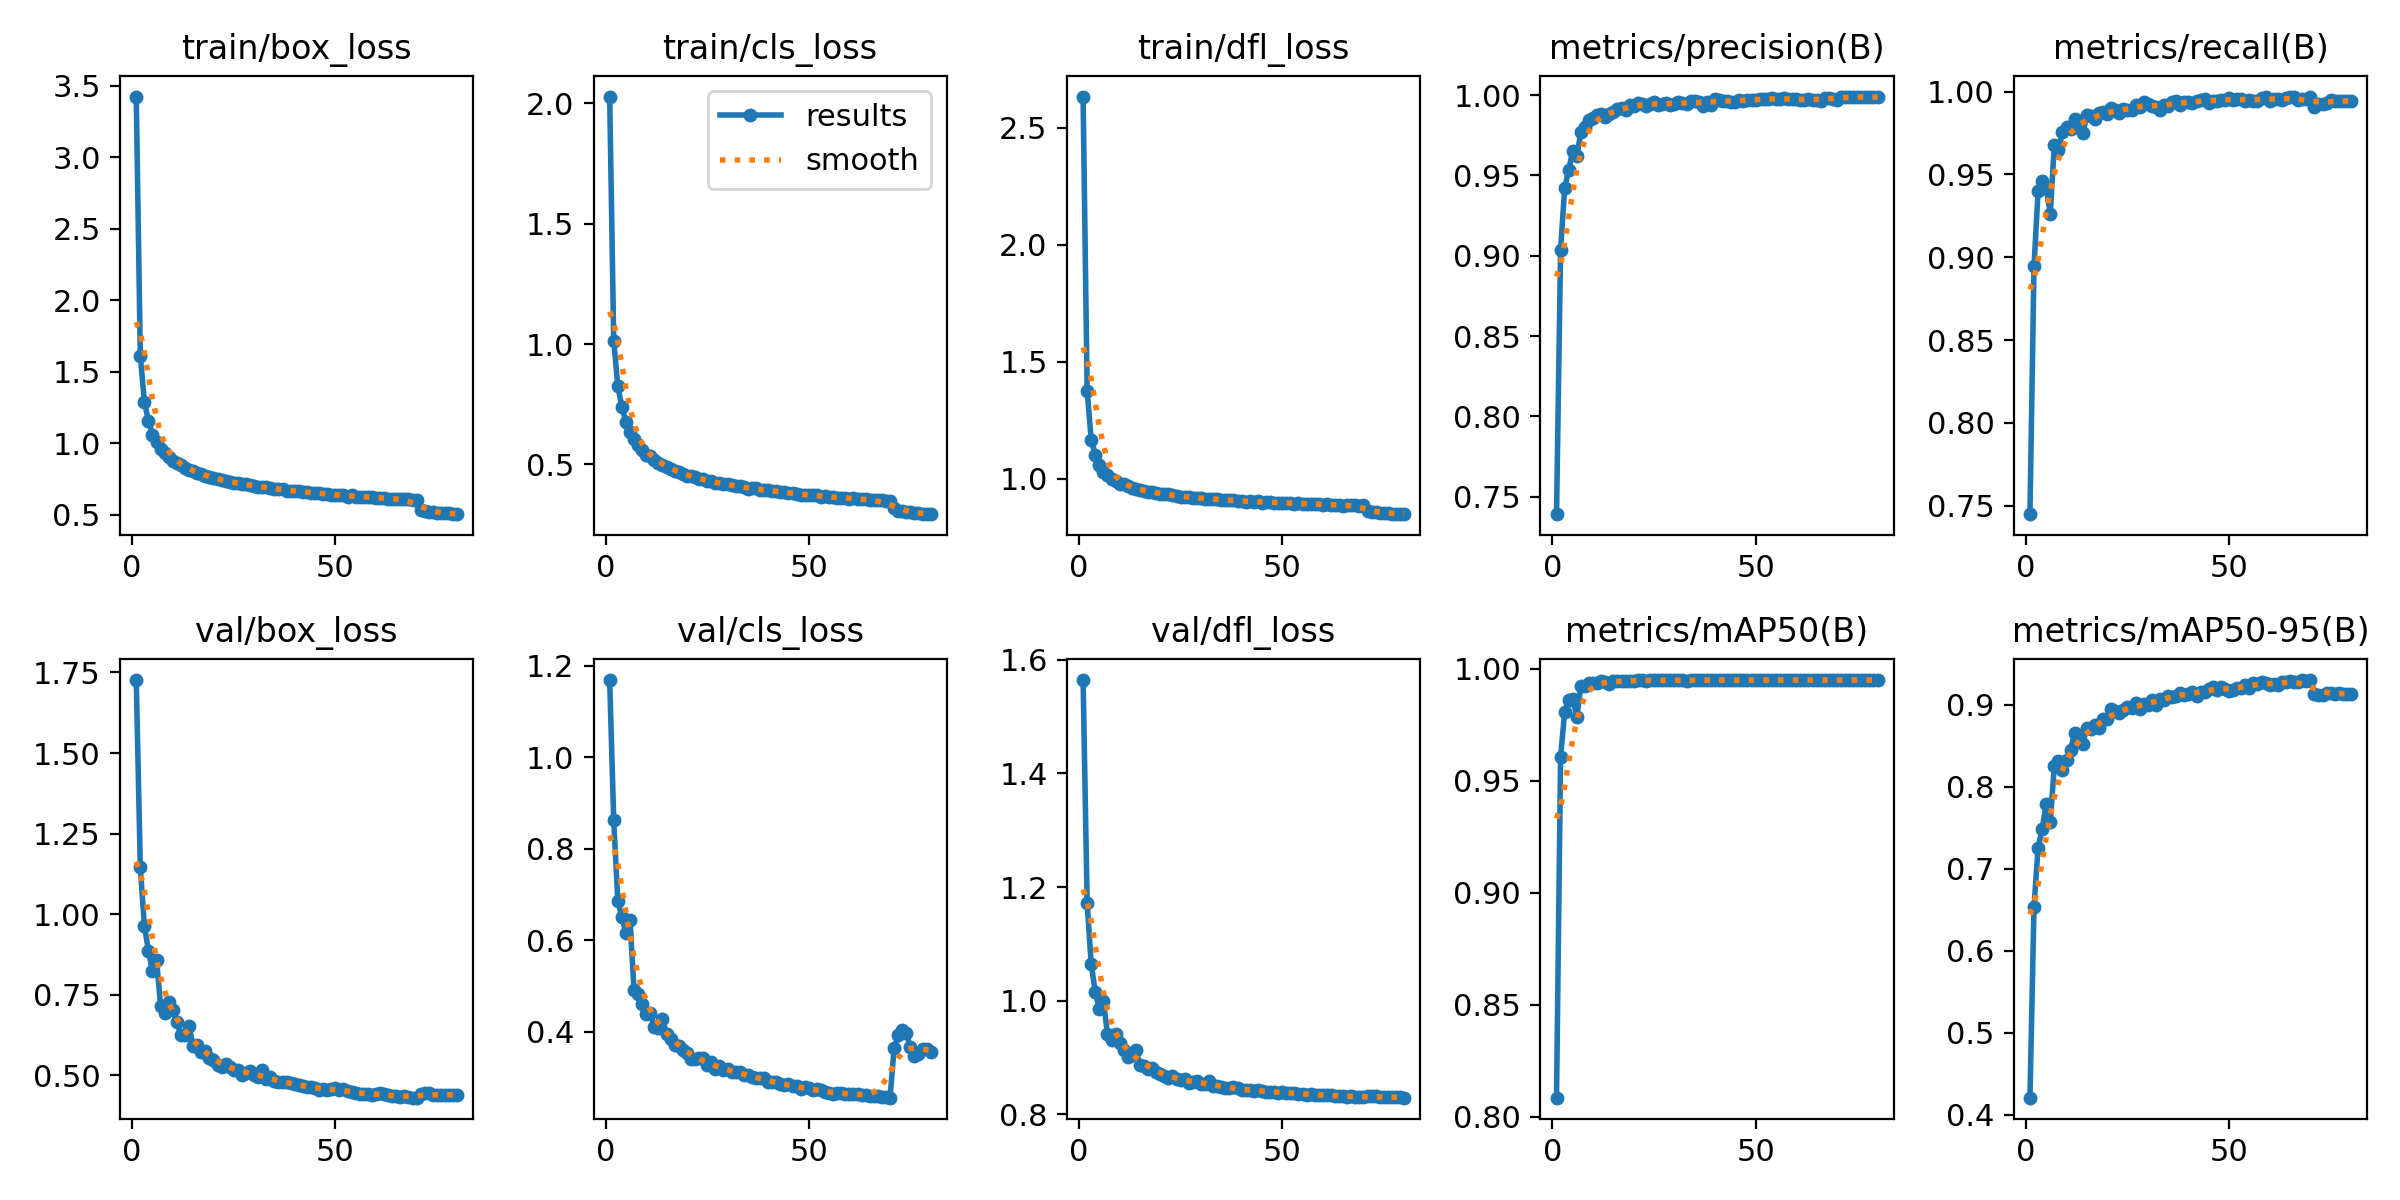

The table this chart was drawn from, first rows:
epoch, time, train/box_loss, train/cls_loss, train/dfl_loss, metrics/precision(B), metrics/recall(B), metrics/mAP50(B), metrics/mAP50-95(B), val/box_loss, val/cls_loss, val/dfl_loss, lr/pg0, lr/pg1, lr/pg2
1, 36.1, 3.423, 2.028, 2.634, 0.7391, 0.7449, 0.8085, 0.4208, 1.726, 1.169, 1.564, 0.0004752, 0.0004752, 0.0004752
2, 65.79, 1.61, 1.014, 1.376, 0.9036, 0.8945, 0.9605, 0.6535, 1.145, 0.8617, 1.172, 0.0009398, 0.0009398, 0.0009398
3, 94.45, 1.289, 0.8252, 1.167, 0.9419, 0.9397, 0.9807, 0.7258, 0.9644, 0.6848, 1.064, 0.001393, 0.001393, 0.001393
4, 123.5, 1.158, 0.7385, 1.101, 0.9536, 0.946, 0.9862, 0.7489, 0.8861, 0.651, 1.016, 0.001376, 0.001376, 0.001376
5, 152, 1.061, 0.6777, 1.058, 0.9655, 0.9416, 0.9867, 0.7789, 0.8222, 0.615, 0.9847, 0.001358, 0.001358, 0.001358
6, 181.8, 1.008, 0.6337, 1.031, 0.9622, 0.9262, 0.9786, 0.7571, 0.8578, 0.6442, 0.9998, 0.001341, 0.001341, 0.001341
7, 210.3, 0.9632, 0.6065, 1.015, 0.9771, 0.968, 0.9924, 0.8258, 0.7144, 0.49, 0.9404, 0.001323, 0.001323, 0.001323
8, 239.1, 0.9292, 0.5803, 1.001, 0.9802, 0.965, 0.9924, 0.8311, 0.6935, 0.4828, 0.9315, 0.001305, 0.001305, 0.001305
9, 268.3, 0.9063, 0.5615, 0.9911, 0.9848, 0.9757, 0.9937, 0.821, 0.7269, 0.4603, 0.9404, 0.001288, 0.001288, 0.001288
10, 298.3, 0.8789, 0.5408, 0.9797, 0.9856, 0.9784, 0.9938, 0.8331, 0.7028, 0.4395, 0.9257, 0.00127, 0.00127, 0.00127
11, 326.2, 0.8657, 0.5338, 0.9777, 0.9878, 0.9774, 0.9937, 0.8453, 0.6647, 0.4398, 0.9136, 0.001252, 0.001252, 0.001252
12, 355.6, 0.8471, 0.5189, 0.9685, 0.9884, 0.9834, 0.9945, 0.8662, 0.6248, 0.41, 0.9007, 0.001234, 0.001234, 0.001234
13, 383.8, 0.8304, 0.5065, 0.9621, 0.9863, 0.9822, 0.9942, 0.8612, 0.6241, 0.4073, 0.9036, 0.001217, 0.001217, 0.001217
14, 412.3, 0.8154, 0.4979, 0.956, 0.9882, 0.9748, 0.9933, 0.8526, 0.6524, 0.4283, 0.9125, 0.001199, 0.001199, 0.001199
15, 441.5, 0.8087, 0.4895, 0.9542, 0.9893, 0.9857, 0.9946, 0.8721, 0.5901, 0.3957, 0.8872, 0.001181, 0.001181, 0.001181
16, 470.3, 0.7945, 0.4815, 0.9489, 0.9914, 0.9851, 0.9946, 0.8702, 0.5952, 0.3837, 0.8853, 0.001164, 0.001164, 0.001164
17, 499, 0.7835, 0.4734, 0.945, 0.9923, 0.9834, 0.9945, 0.8759, 0.5732, 0.3715, 0.8802, 0.001146, 0.001146, 0.001146
18, 527.2, 0.7715, 0.4686, 0.9432, 0.991, 0.9871, 0.9947, 0.8717, 0.5766, 0.3676, 0.8814, 0.001128, 0.001128, 0.001128
19, 555.9, 0.7646, 0.4584, 0.9382, 0.9937, 0.9875, 0.9948, 0.883, 0.5539, 0.3595, 0.8742, 0.001111, 0.001111, 0.001111
20, 584.8, 0.7552, 0.4535, 0.9346, 0.9933, 0.9864, 0.9948, 0.8823, 0.5481, 0.3537, 0.8712, 0.001093, 0.001093, 0.001093
21, 613.6, 0.749, 0.4502, 0.9367, 0.9948, 0.9902, 0.9949, 0.8951, 0.5307, 0.34, 0.8672, 0.001075, 0.001075, 0.001075
22, 641.3, 0.746, 0.4486, 0.934, 0.9944, 0.9887, 0.9948, 0.8926, 0.5246, 0.3405, 0.8641, 0.001058, 0.001058, 0.001058
23, 685.5, 0.7368, 0.4403, 0.9306, 0.9933, 0.9873, 0.9947, 0.8896, 0.5342, 0.3419, 0.8672, 0.00104, 0.00104, 0.00104
24, 723.1, 0.7325, 0.4381, 0.9284, 0.9946, 0.9896, 0.9949, 0.8936, 0.5267, 0.3412, 0.8622, 0.001022, 0.001022, 0.001022
25, 752.3, 0.7221, 0.4305, 0.9227, 0.996, 0.9891, 0.9949, 0.8974, 0.5158, 0.3265, 0.8602, 0.001005, 0.001005, 0.001005
26, 782.3, 0.7204, 0.4291, 0.9227, 0.994, 0.9889, 0.9948, 0.8962, 0.5176, 0.3329, 0.8619, 0.0009869, 0.0009869, 0.0009869
27, 811.4, 0.712, 0.4235, 0.9232, 0.9948, 0.9919, 0.9949, 0.9028, 0.5006, 0.3188, 0.8552, 0.0009692, 0.0009692, 0.0009692
28, 840.7, 0.7166, 0.4242, 0.9195, 0.9951, 0.9908, 0.9949, 0.8948, 0.5073, 0.3246, 0.8567, 0.0009515, 0.0009515, 0.0009515
29, 869.7, 0.7052, 0.4183, 0.9181, 0.994, 0.9938, 0.9949, 0.9013, 0.5129, 0.3151, 0.8582, 0.0009339, 0.0009339, 0.0009339
30, 899.5, 0.7036, 0.4167, 0.9169, 0.9942, 0.9925, 0.9949, 0.9005, 0.5013, 0.3182, 0.8529, 0.0009162, 0.0009162, 0.0009162
31, 928.8, 0.6973, 0.4127, 0.9142, 0.9956, 0.9913, 0.995, 0.9056, 0.4938, 0.3109, 0.854, 0.0008985, 0.0008985, 0.0008985
32, 958.1, 0.6938, 0.4103, 0.9159, 0.9951, 0.9909, 0.9949, 0.9002, 0.5147, 0.3111, 0.8583, 0.0008808, 0.0008808, 0.0008808
33, 988.2, 0.6945, 0.4098, 0.9139, 0.9943, 0.9892, 0.9948, 0.9072, 0.4886, 0.3124, 0.8502, 0.0008631, 0.0008631, 0.0008631
34, 1017, 0.6854, 0.4056, 0.9131, 0.9963, 0.9919, 0.9948, 0.9065, 0.4933, 0.3056, 0.8502, 0.0008454, 0.0008454, 0.0008454
35, 1046, 0.6782, 0.4, 0.9108, 0.9961, 0.9913, 0.9949, 0.9113, 0.4814, 0.3055, 0.8482, 0.0008277, 0.0008277, 0.0008277
36, 1076, 0.6824, 0.402, 0.9095, 0.996, 0.9938, 0.995, 0.9098, 0.4776, 0.2996, 0.846, 0.0008101, 0.0008101, 0.0008101
37, 1104, 0.6779, 0.4002, 0.9103, 0.9934, 0.9945, 0.9949, 0.9115, 0.4775, 0.2984, 0.8468, 0.0007924, 0.0007924, 0.0007924
38, 1134, 0.669, 0.3939, 0.9084, 0.9957, 0.9916, 0.995, 0.9147, 0.4777, 0.298, 0.8474, 0.0007747, 0.0007747, 0.0007747
39, 1164, 0.6685, 0.3923, 0.9049, 0.994, 0.9939, 0.9949, 0.9121, 0.4759, 0.2974, 0.8456, 0.000757, 0.000757, 0.000757
40, 1192, 0.6673, 0.3928, 0.9051, 0.9975, 0.994, 0.995, 0.9132, 0.4715, 0.2896, 0.8426, 0.0007393, 0.0007393, 0.0007393
41, 1221, 0.6637, 0.3908, 0.9028, 0.9971, 0.993, 0.995, 0.9163, 0.47, 0.2901, 0.8429, 0.0007216, 0.0007216, 0.0007216
42, 1268, 0.6621, 0.3876, 0.9032, 0.9961, 0.9943, 0.995, 0.9106, 0.4676, 0.289, 0.8426, 0.000704, 0.000704, 0.000704
43, 1323, 0.6581, 0.3855, 0.903, 0.9964, 0.9948, 0.9949, 0.9158, 0.4647, 0.2844, 0.8409, 0.0006863, 0.0006863, 0.0006863
44, 1352, 0.6541, 0.384, 0.9035, 0.996, 0.9958, 0.995, 0.9163, 0.4643, 0.2833, 0.8421, 0.0006686, 0.0006686, 0.0006686
45, 1406, 0.6535, 0.3819, 0.8988, 0.9958, 0.9932, 0.995, 0.92, 0.4595, 0.2852, 0.8411, 0.0006509, 0.0006509, 0.0006509
46, 1434, 0.6522, 0.3807, 0.9023, 0.997, 0.9944, 0.9949, 0.9215, 0.4554, 0.2798, 0.8396, 0.0006332, 0.0006332, 0.0006332
47, 1463, 0.6473, 0.3784, 0.9001, 0.9964, 0.9942, 0.995, 0.9186, 0.4564, 0.2809, 0.839, 0.0006155, 0.0006155, 0.0006155
48, 1492, 0.6449, 0.375, 0.8972, 0.9972, 0.9949, 0.995, 0.9213, 0.4547, 0.2742, 0.8385, 0.0005979, 0.0005979, 0.0005979
49, 1521, 0.6406, 0.3741, 0.8986, 0.997, 0.9951, 0.995, 0.9201, 0.4571, 0.2777, 0.8381, 0.0005802, 0.0005802, 0.0005802
50, 1563, 0.6417, 0.3741, 0.8981, 0.9972, 0.9963, 0.995, 0.9176, 0.4601, 0.2757, 0.8395, 0.0005625, 0.0005625, 0.0005625
51, 1591, 0.6368, 0.371, 0.8979, 0.9976, 0.9952, 0.995, 0.9181, 0.4533, 0.2726, 0.838, 0.0005448, 0.0005448, 0.0005448
52, 1621, 0.6376, 0.3715, 0.8964, 0.9976, 0.9957, 0.995, 0.9204, 0.4564, 0.274, 0.8379, 0.0005271, 0.0005271, 0.0005271
53, 1650, 0.6272, 0.3652, 0.8936, 0.9974, 0.9956, 0.995, 0.921, 0.4506, 0.2711, 0.8372, 0.0005094, 0.0005094, 0.0005094
54, 1681, 0.6356, 0.369, 0.8953, 0.9981, 0.9946, 0.995, 0.9245, 0.4475, 0.2675, 0.8356, 0.0004918, 0.0004918, 0.0004918
55, 1709, 0.6281, 0.3658, 0.8943, 0.9979, 0.995, 0.995, 0.9207, 0.4435, 0.2658, 0.8358, 0.0004741, 0.0004741, 0.0004741
56, 1738, 0.6264, 0.3639, 0.8938, 0.9976, 0.9946, 0.995, 0.9273, 0.4421, 0.2641, 0.8347, 0.0004564, 0.0004564, 0.0004564
57, 1767, 0.6256, 0.3624, 0.8923, 0.998, 0.9946, 0.995, 0.9253, 0.4418, 0.2654, 0.8352, 0.0004387, 0.0004387, 0.0004387
58, 1795, 0.6244, 0.3618, 0.8921, 0.9979, 0.996, 0.995, 0.9277, 0.4424, 0.2656, 0.8341, 0.000421, 0.000421, 0.000421
59, 1824, 0.6238, 0.3607, 0.8906, 0.9973, 0.9969, 0.995, 0.9265, 0.4398, 0.2628, 0.8333, 0.0004033, 0.0004033, 0.0004033
60, 1854, 0.621, 0.3574, 0.8897, 0.9976, 0.9946, 0.995, 0.9244, 0.4413, 0.264, 0.8338, 0.0003857, 0.0003857, 0.0003857
... 20 more rows
